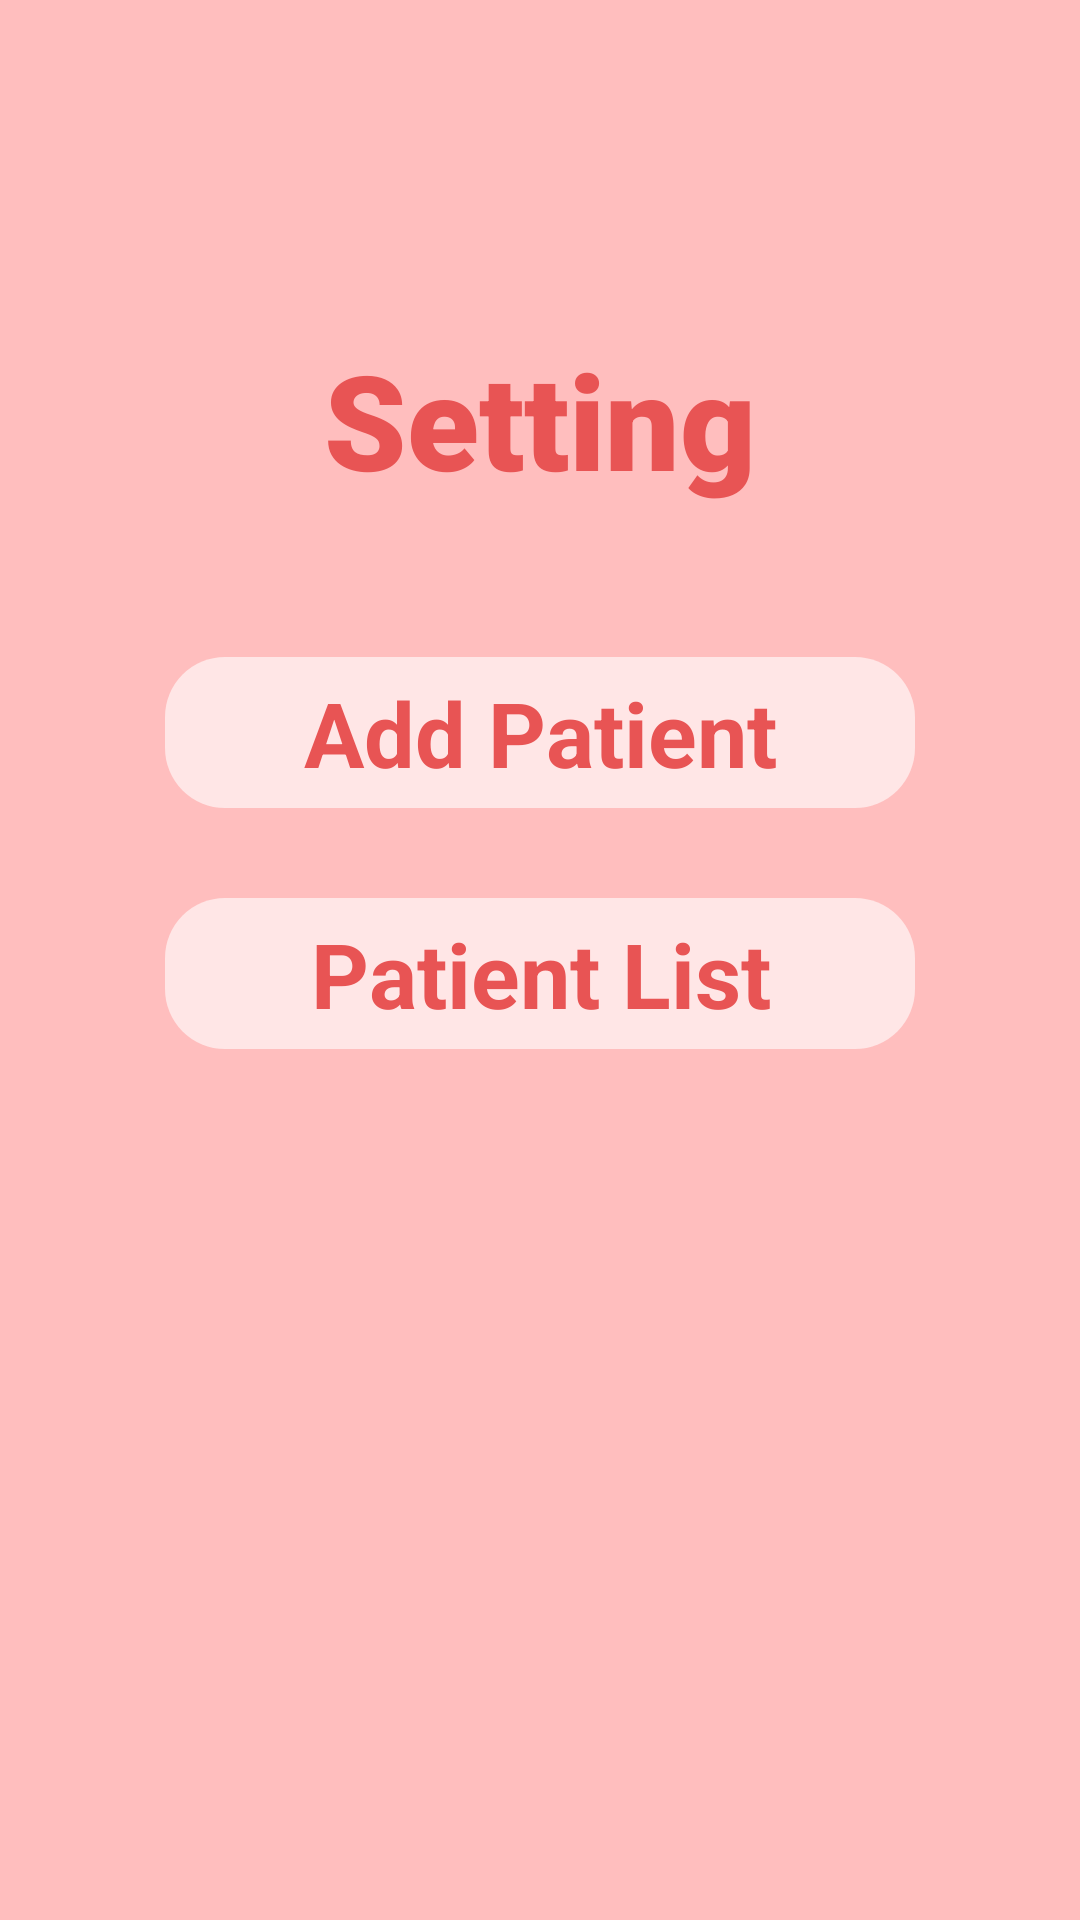

The Android layout XML behind this screen, and the referenced resources:
<!-- AndroidManifest.xml: application theme android:Theme.NoTitleBar -->
<!-- res/layout/activity_manager_setting.xml -->
<?xml version="1.0" encoding="utf-8"?>
<android.support.constraint.ConstraintLayout xmlns:android="http://schemas.android.com/apk/res/android"
    xmlns:app="http://schemas.android.com/apk/res-auto"
    xmlns:tools="http://schemas.android.com/tools"
    android:layout_width="match_parent"
    android:layout_height="match_parent"
    tools:context="com.plass.computer.pplas_project.Manager.ManagerSettingActivity">

    <LinearLayout
        android:layout_width="match_parent"
        android:layout_height="match_parent"
        android:background="@color/backgroundColor"
        android:gravity="center"
        android:orientation="vertical">

        <LinearLayout
            android:layout_width="wrap_content"
            android:layout_height="wrap_content"
            android:layout_weight="1"
            android:gravity="center"
            android:orientation="vertical">

            <TextView
                android:layout_width="wrap_content"
                android:layout_height="wrap_content"
                android:layout_marginBottom="50sp"
                android:fontFamily="sans-serif-black"
                android:gravity="center"
                android:text="Setting"
                android:textColor="@color/editTextColor"
                android:textSize="44sp"
                android:textStyle="bold" />

            <Button
                android:id="@+id/addPatientButton"
                android:layout_width="wrap_content"
                android:layout_height="wrap_content"
                android:layout_gravity="center_horizontal"
                android:layout_marginBottom="30sp"
                android:width="250sp"
                android:background="@drawable/login_button"
                android:text="Add Patient"
                android:textColor="@color/editTextColor"
                android:textSize="30sp"
                android:textStyle="bold" />

            <Button
                android:id="@+id/patientListButton"
                android:layout_width="wrap_content"
                android:layout_height="wrap_content"
                android:layout_gravity="center_horizontal"
                android:layout_marginBottom="30sp"
                android:width="250sp"
                android:background="@drawable/login_button"
                android:text="Patient List"
                android:textColor="@color/editTextColor"
                android:textSize="30sp"
                android:textStyle="bold" />

            <LinearLayout
                android:layout_width="wrap_content"
                android:layout_height="wrap_content"
                android:layout_marginTop="50dp"
                android:orientation="horizontal">

                <View
                    android:id="@+id/view"
                    android:layout_width="match_parent"
                    android:layout_height="match_parent"
                    android:layout_weight="1" />

                <ImageView
                    android:id="@+id/imageView3"
                    android:layout_width="wrap_content"
                    android:layout_height="100dp"
                    android:layout_weight="1"
                    android:src="@drawable/welogo2" />
            </LinearLayout>

        </LinearLayout>

    </LinearLayout>

</android.support.constraint.ConstraintLayout>
<!-- resources referenced by this layout -->
<resources>
  <color name="backgroundColor">#FFBEBE</color>
  <color name="editTextColor">#e85454</color>
  <!-- drawable login_button (drawable) -->
  <?xml version="1.0" encoding="utf-8"?>
  <selector xmlns:android="http://schemas.android.com/apk/res/android">
      <item android:state_pressed="true"
          android:drawable="@drawable/button_login_clicked"/>
      
      <item android:drawable="@drawable/button_login_normal"/>
  </selector>
  <!-- drawable button_login_clicked (drawable) -->
  <?xml version="1.0" encoding="utf-8"?>
  <shape xmlns:android="http://schemas.android.com/apk/res/android"
  android:shape="rectangle">
  <solid android:color="#FFD2D2" />
  <corners android:radius="20sp" />
  <padding
      android:left="32sp"
      android:right="32sp" />
  </shape>
  <!-- drawable button_login_normal (drawable) -->
  <?xml version="1.0" encoding="utf-8"?>
  <shape xmlns:android="http://schemas.android.com/apk/res/android"
  android:shape="rectangle">
  <solid android:color="#FFE6E6" />
  <corners android:radius="20sp" />
  <padding
      android:left="32sp"
      android:right="32sp"
      android:top="5sp"
      android:bottom="5sp"
      />
  </shape>
</resources>
